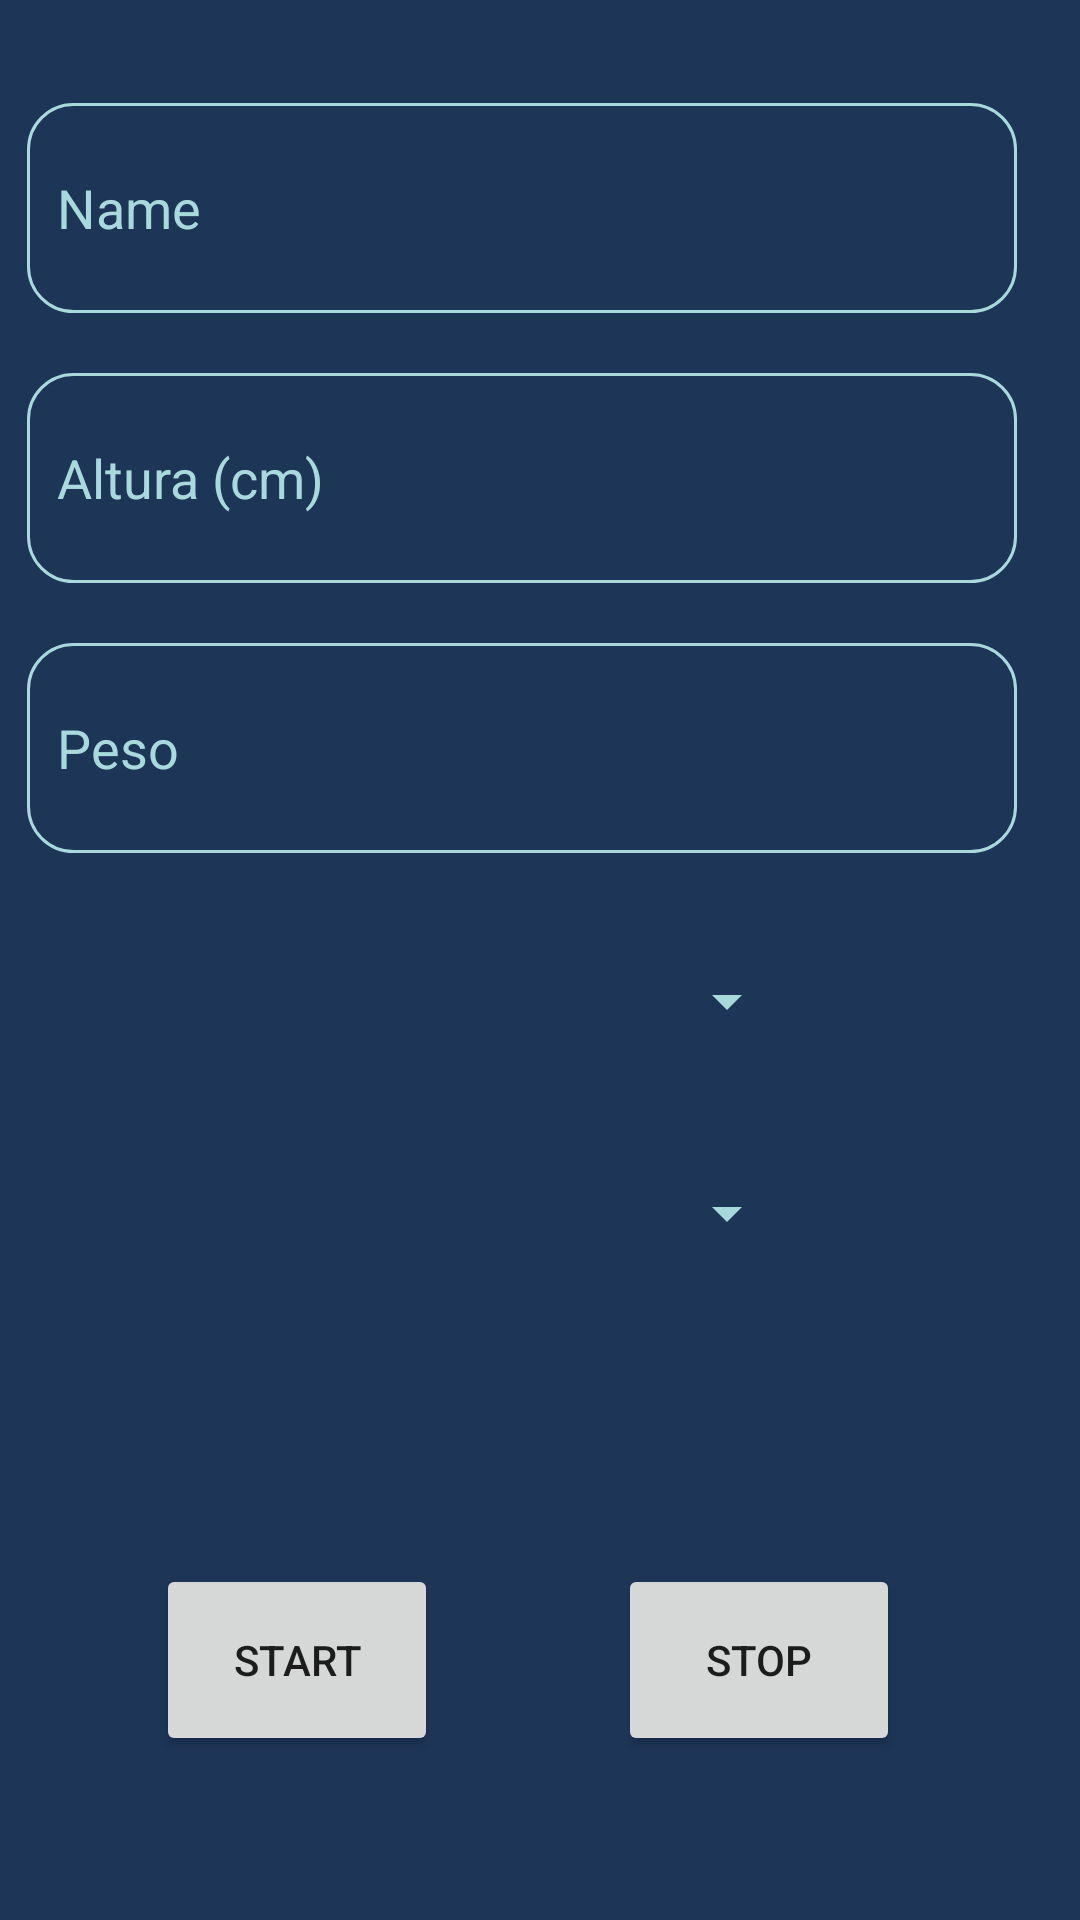

The Android layout XML behind this screen, and the referenced resources:
<!-- AndroidManifest.xml: application theme Theme.MyApplication -->
<!-- res/layout/collection_activity.xml -->
<?xml version="1.0" encoding="utf-8"?>
<androidx.constraintlayout.widget.ConstraintLayout xmlns:android="http://schemas.android.com/apk/res/android"
    xmlns:app="http://schemas.android.com/apk/res-auto"
    xmlns:tools="http://schemas.android.com/tools"
    android:layout_width="match_parent"
    android:layout_height="match_parent"
    android:background="#1d3557"
    tools:context=".MainActivityCollection">


    <EditText
        android:id="@+id/editTextTextPersonName"
        android:layout_width="330dp"
        android:layout_height="70dp"
        android:background="@drawable/round_corner"
        android:ems="10"
        android:hint="Name"
        android:inputType="textPersonName"
        android:padding="10dp"
        android:textColor="#a8dadc"
        android:textColorHint="#a8dadc"
        android:textColorLink="#000000"
        app:layout_constraintBottom_toBottomOf="parent"
        app:layout_constraintEnd_toEndOf="parent"
        app:layout_constraintHorizontal_bias="0.296"
        app:layout_constraintStart_toStartOf="parent"
        app:layout_constraintTop_toTopOf="parent"
        app:layout_constraintVertical_bias="0.06" />

    <EditText
        android:id="@+id/editTextTextPersonName4"
        android:layout_width="330dp"
        android:layout_height="70dp"
        android:layout_marginTop="20dp"
        android:background="@drawable/round_corner"
        android:ems="10"
        android:hint="Peso"
        android:inputType="textPersonName"
        android:padding="10dp"
        android:textColor="#a8dadc"
        android:textColorHint="#a8dadc"
        android:textColorLink="#000000"
        app:layout_constraintEnd_toEndOf="parent"
        app:layout_constraintHorizontal_bias="0.296"
        app:layout_constraintStart_toStartOf="parent"
        app:layout_constraintTop_toBottomOf="@+id/editTextTextPersonName2" />

    <Button
        android:id="@+id/button3"
        android:layout_width="94dp"
        android:layout_height="64dp"
        android:layout_marginTop="92dp"
        android:text="Stop"
        app:layout_constraintEnd_toEndOf="parent"
        app:layout_constraintStart_toEndOf="@+id/button2"
        app:layout_constraintTop_toBottomOf="@+id/spinner" />

    <Button
        android:id="@+id/button2"
        android:layout_width="94dp"
        android:layout_height="64dp"
        android:layout_marginTop="92dp"
        android:text="Start"
        app:layout_constraintBottom_toBottomOf="parent"
        app:layout_constraintEnd_toEndOf="parent"
        app:layout_constraintHorizontal_bias="0.195"
        app:layout_constraintStart_toStartOf="parent"
        app:layout_constraintTop_toBottomOf="@+id/spinner"
        app:layout_constraintVertical_bias="0.0" />

    <EditText
        android:id="@+id/editTextTextPersonName2"
        android:layout_width="330dp"
        android:layout_height="70dp"
        android:layout_marginTop="20dp"
        android:background="@drawable/round_corner"
        android:ems="10"
        android:hint="Altura (cm)"
        android:inputType="textPersonName"
        android:padding="10dp"
        android:textColor="#a8dadc"
        android:textColorHint="#a8dadc"
        android:textColorLink="#000000"
        app:layout_constraintEnd_toEndOf="parent"
        app:layout_constraintHorizontal_bias="0.296"
        app:layout_constraintStart_toStartOf="parent"
        app:layout_constraintTop_toBottomOf="@+id/editTextTextPersonName" />

    <Spinner
        android:id="@+id/spinner"
        android:layout_width="250dp"
        android:layout_height="50dp"
        android:layout_marginTop="20dp"
        android:backgroundTint="#a8dadc"
        app:layout_constraintEnd_toEndOf="parent"
        app:layout_constraintHorizontal_bias="0.149"
        app:layout_constraintStart_toStartOf="parent"
        app:layout_constraintTop_toBottomOf="@+id/spinner2" />

    <Spinner
        android:id="@+id/spinner2"
        android:layout_width="250dp"
        android:layout_height="51dp"
        android:layout_marginTop="24dp"
        android:backgroundTint="#a8dadc"
        app:layout_constraintEnd_toEndOf="parent"
        app:layout_constraintHorizontal_bias="0.149"
        app:layout_constraintStart_toStartOf="parent"
        app:layout_constraintTop_toBottomOf="@+id/editTextTextPersonName4" />


</androidx.constraintlayout.widget.ConstraintLayout>
<!-- resources referenced by this layout -->
<resources>
  <!-- drawable round_corner (drawable) -->
  <?xml version="1.0" encoding="utf-8"?>
  <shape
      xmlns:android="http://schemas.android.com/apk/res/android"
      android:shape="rectangle">
      <solid android:color="#00000000" />
      <stroke android:width="1dip" android:color="#a8dadc" />
      <corners
          android:bottomRightRadius="15dp"
          android:bottomLeftRadius="15dp"
          android:topLeftRadius="15dp"
          android:topRightRadius="15dp" />
  </shape>
  <style name="Theme.MyApplication" parent="Theme.MaterialComponents.DayNight.DarkActionBar">
          
          <item name="colorPrimary">@color/purple_500</item>
          <item name="colorPrimaryVariant">@color/purple_700</item>
          <item name="colorOnPrimary">@color/white</item>
          
          <item name="colorSecondary">@color/teal_200</item>
          <item name="colorSecondaryVariant">@color/teal_700</item>
          <item name="colorOnSecondary">@color/black</item>
          
          <item name="android:statusBarColor">?attr/colorPrimaryVariant</item>
  
          
      </style>
  <color name="purple_500">#FF6200EE</color>
  <color name="purple_700">#FF3700B3</color>
  <color name="white">#FFFFFFFF</color>
  <color name="teal_200">#FF03DAC5</color>
  <color name="teal_700">#FF018786</color>
  <color name="black">#FF000000</color>
</resources>
